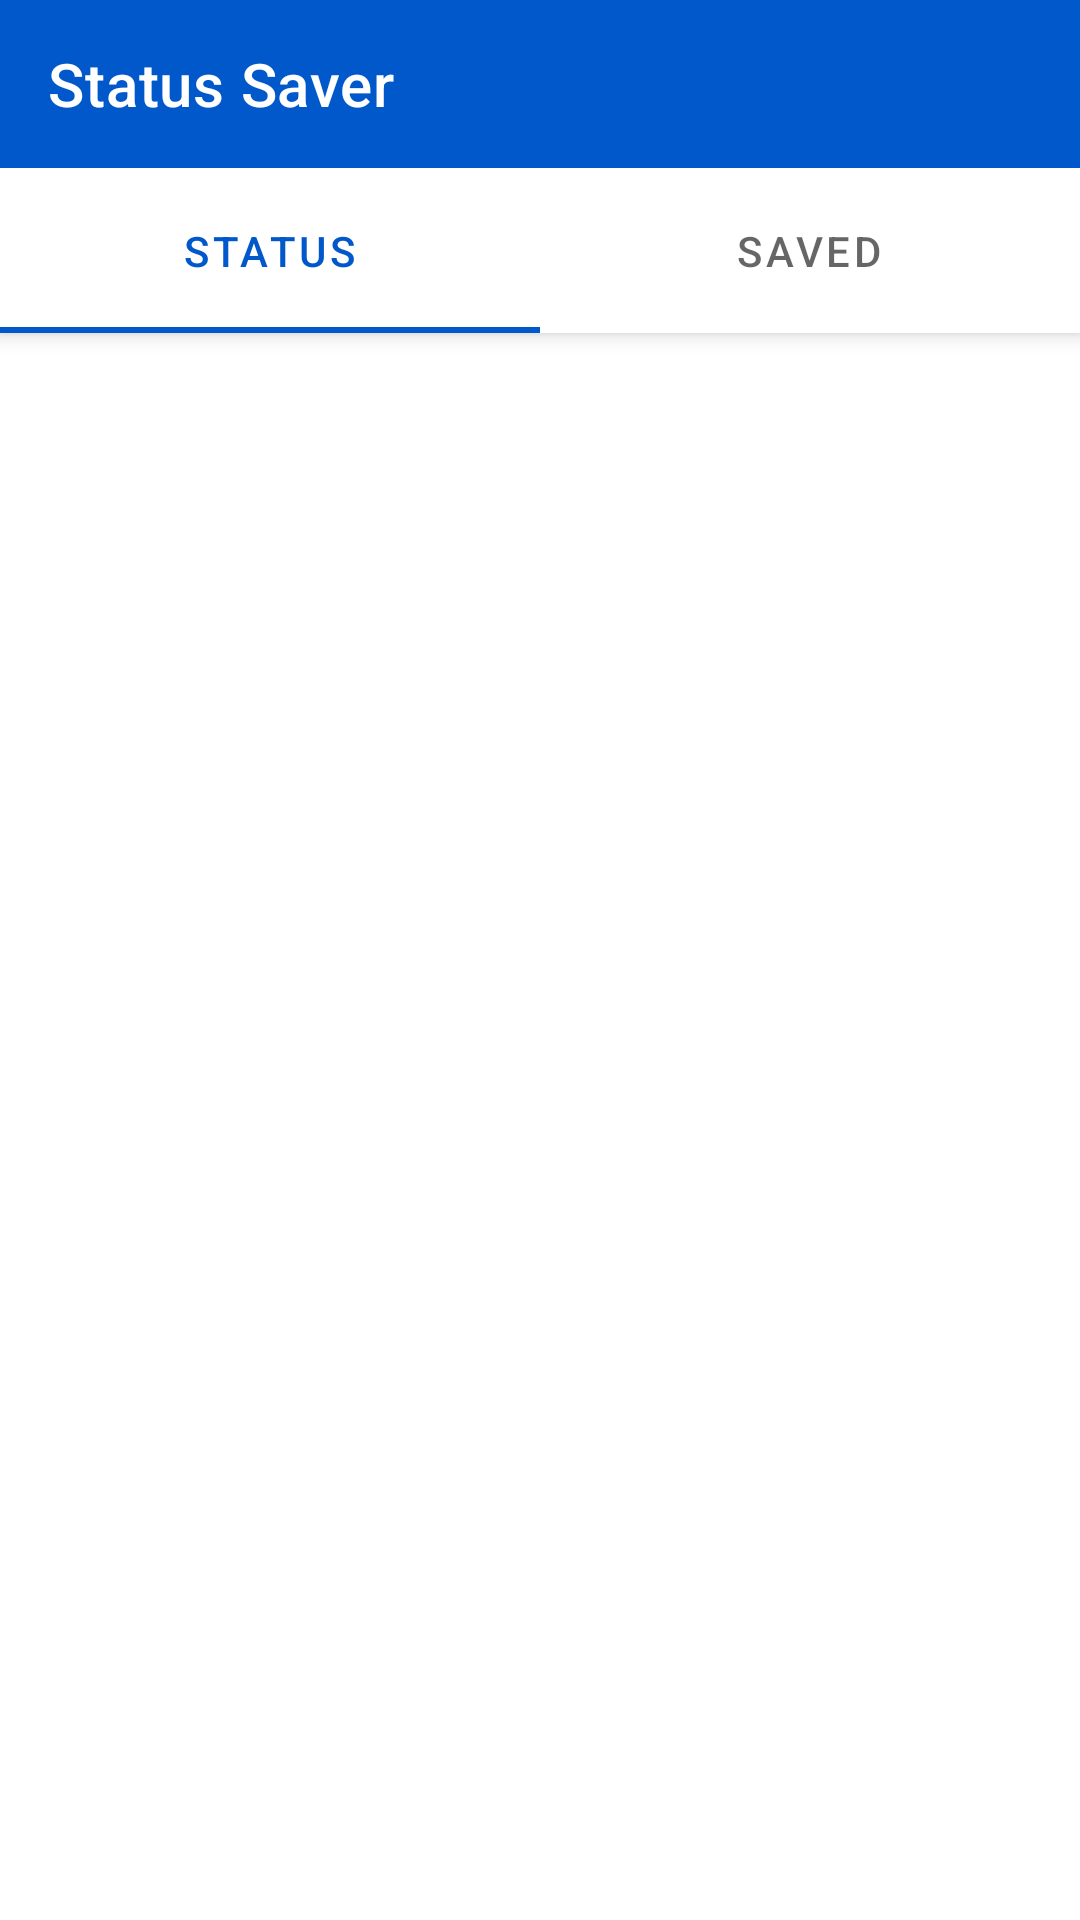

The Android layout XML behind this screen, and the referenced resources:
<!-- AndroidManifest.xml: application theme Theme.StatusSaver -->
<!-- res/layout/activity_main.xml -->
<?xml version="1.0" encoding="utf-8"?>
<androidx.coordinatorlayout.widget.CoordinatorLayout xmlns:android="http://schemas.android.com/apk/res/android"
    xmlns:app="http://schemas.android.com/apk/res-auto"
    xmlns:tools="http://schemas.android.com/tools"
    android:layout_width="match_parent"
    android:layout_height="match_parent"
    android:orientation="vertical"
    android:background="@color/background_color"
    tools:context=".MainActivity">

    <androidx.viewpager2.widget.ViewPager2
        android:id="@+id/viewPager2"
        android:layout_width="match_parent"
        android:layout_height="match_parent"
        app:layout_behavior="@string/appbar_scrolling_view_behavior"/>


    <com.google.android.material.appbar.AppBarLayout
        android:id="@+id/appBarLayout"
        android:layout_width="match_parent"
        android:layout_height="wrap_content"
        android:theme="@style/ThemeOverlay.AppCompat.Dark.ActionBar">

        <androidx.appcompat.widget.Toolbar
            android:id="@+id/toolbar"
            android:layout_width="match_parent"
            android:layout_height="?attr/actionBarSize"
            app:title="@string/app_name"
            android:background="@color/toolbar_color"
            app:layout_scrollFlags="scroll|enterAlways"
            app:layout_collapseMode="pin"/>

        <com.google.android.material.tabs.TabLayout
            android:id="@+id/tabLayout"
            android:background="@color/background_color"
            android:layout_width="match_parent"
            android:layout_height="55dp">

            <com.google.android.material.tabs.TabItem
                android:text="Status"
                android:layout_width="wrap_content"
                android:layout_height="wrap_content" />

            <com.google.android.material.tabs.TabItem
                android:text="Saved"
                android:layout_width="wrap_content"
                android:layout_height="wrap_content"/>

        </com.google.android.material.tabs.TabLayout>

    </com.google.android.material.appbar.AppBarLayout>

</androidx.coordinatorlayout.widget.CoordinatorLayout>
<!-- resources referenced by this layout -->
<resources>
  <color name="background_color">#FFFFFF</color>
  <color name="toolbar_color">@color/accent_color</color>
  <string name="app_name">Status Saver</string>
  <style name="Theme.StatusSaver" parent="Theme.MaterialComponents.DayNight.NoActionBar">
          
          <item name="colorPrimary">@color/accent_color</item>
          <item name="colorPrimaryVariant">@color/accent_color</item>
          <item name="colorOnPrimary">@color/white</item>
          
          <item name="colorSecondary">@color/accent_color</item>
          <item name="colorSecondaryVariant">@color/accent_color</item>
          <item name="colorOnSecondary">@color/black</item>
          
          <item name="android:statusBarColor">?attr/colorPrimaryVariant</item>
          
          <item name="fontFamily">@font/amaranth</item>
          <item name="android:windowBackground">@color/background_color</item>
  
      </style>
  <color name="accent_color">#0058CA</color>
  <color name="white">#FFFFFFFF</color>
  <color name="black">#FF000000</color>
</resources>
